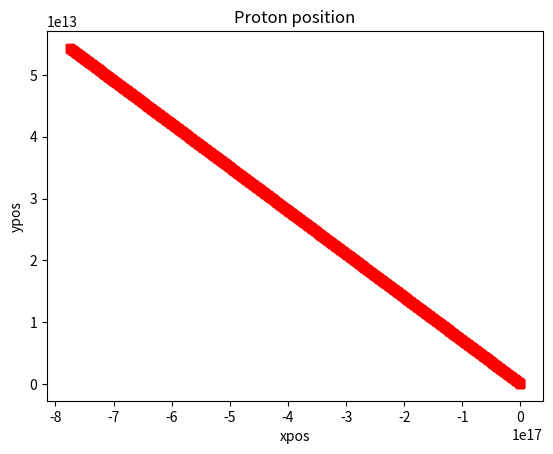
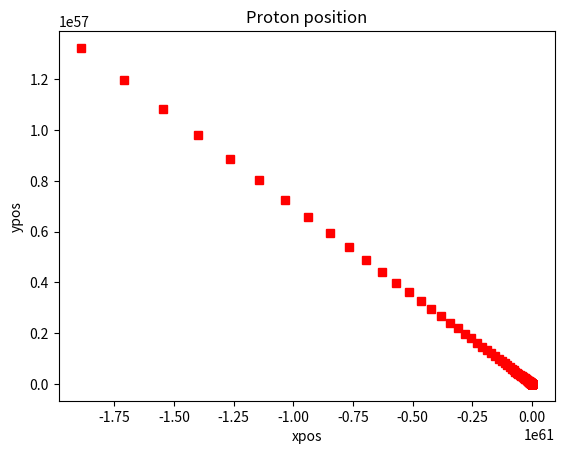

The matplotlib source for these figures, in order:
#HW7

# Something went wrong with your RK implementation. I suggest using scipy.integrate.RK45 rather than writing your own implementation (or do both and compare).

import numpy as np
import matplotlib.pyplot as plt

#inputs
q = 1
Re = 6.356*10**6
x0 = 2*Re
v0 = 10**7
B0 = 3*10**-5
KE = 10*10*6
m = 2*KE/v0**2
print(m)
#time
t = 100
h = 0.1
stp = (100-0)/h
#IC
pos = np.array([x0,0,0])
v = np.array([v0,0,0])

stor = np.zeros([int(stp),3])

#FE
for i in range(int(stp)):
    #plotting
    stor[i] = pos
    #r/B
    r = (pos[0]**2+pos[1]**2)**0.5
    B = np.array([0,0,-B0/(r/Re)**3])
    #update position
    pos[0] = pos[0]+v[0]*h
    pos[1]=pos[1]+v[1]*h

    #solve v
    cross = np.cross(v, B)
    v = (q*h/m)*cross+v

    print(v)
    print(0.5*m*r**2)

    
plt.figure()
plt.plot(stor[:,0],stor[:,1], 'rs')
plt.xlabel('xpos')
plt.ylabel('ypos')
plt.title('Proton position')
plt.show()


#RK
for i in range(int(stp)):
    #plotting
    stor[i] = pos
    #r/B
    r = (pos[0]**2+pos[1]**2)**0.5
    B = np.array([0,0,-B0/(r/Re)**3])
    #update position
    k1 = pos
    r1 = (k1[0]**2+k1[1]**2)**0.5
    B1 = np.array([0,0,-B0/(r1/Re)**3])
    
    k2 = pos+h/2*k1
    r2 = (k2[0]**2+k2[1]**2)**0.5
    B2 = np.array([0,0,-B0/(r2/Re)**3])

    k3 = pos+h/2*k2
    r3 = (k2[0]**2+k2[1]**2)**0.5
    B3 = np.array([0,0,-B0/(r3/Re)**3])

    k4 = pos+h*k3
    r4 = (k3[0]**2+k3[1]**2)**0.5
    B4 = np.array([0,0,-B0/(r4/Re)**3])

    pos = pos+h/6*(k1+2*k2+2*k3+k4)
    
    k1 = v
    k2 = (q*h/m)*np.cross(k1, B1)+h/2*k1
    k3 = (q*h/m)*np.cross(k2, B2)+h/2*k2
    k4 = (q*h/m)*np.cross(k3, B3)+h*k3

    #solve v
    v = v+h/6*(k1+2*k2+2*k3+k4)

    print(v)
    print(0.5*m*r**2)

plt.figure()
plt.plot(stor[:,0],stor[:,1], 'rs')
plt.xlabel('xpos')
plt.ylabel('ypos')
plt.title('Proton position')
plt.show()
